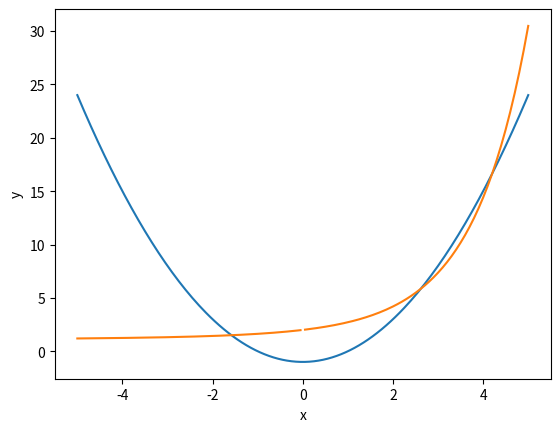

Source code (Python):
import numpy as np
import matplotlib.pyplot as plt
x = np.linspace(-5, 5, 201)
plt.plot(x, x**2 - 1)
plt.plot(x, (np.exp(x) + x - 1)/x)
plt.xlabel('x')
plt.ylabel('y')
plt.show()
from scipy.optimize import fsolve
def equations(p):
    x, y = p
    return (y - x ** 2 + 1, np.exp(x) - x * y + x - 1)
x1, y1 = fsolve(equations, (-2, 1))
print(x1, y1)
x2, y2 = fsolve(equations, (2, 3))
print(x2, y2)
x3, y3 = fsolve(equations, (4, 15))
print(x3, y3)